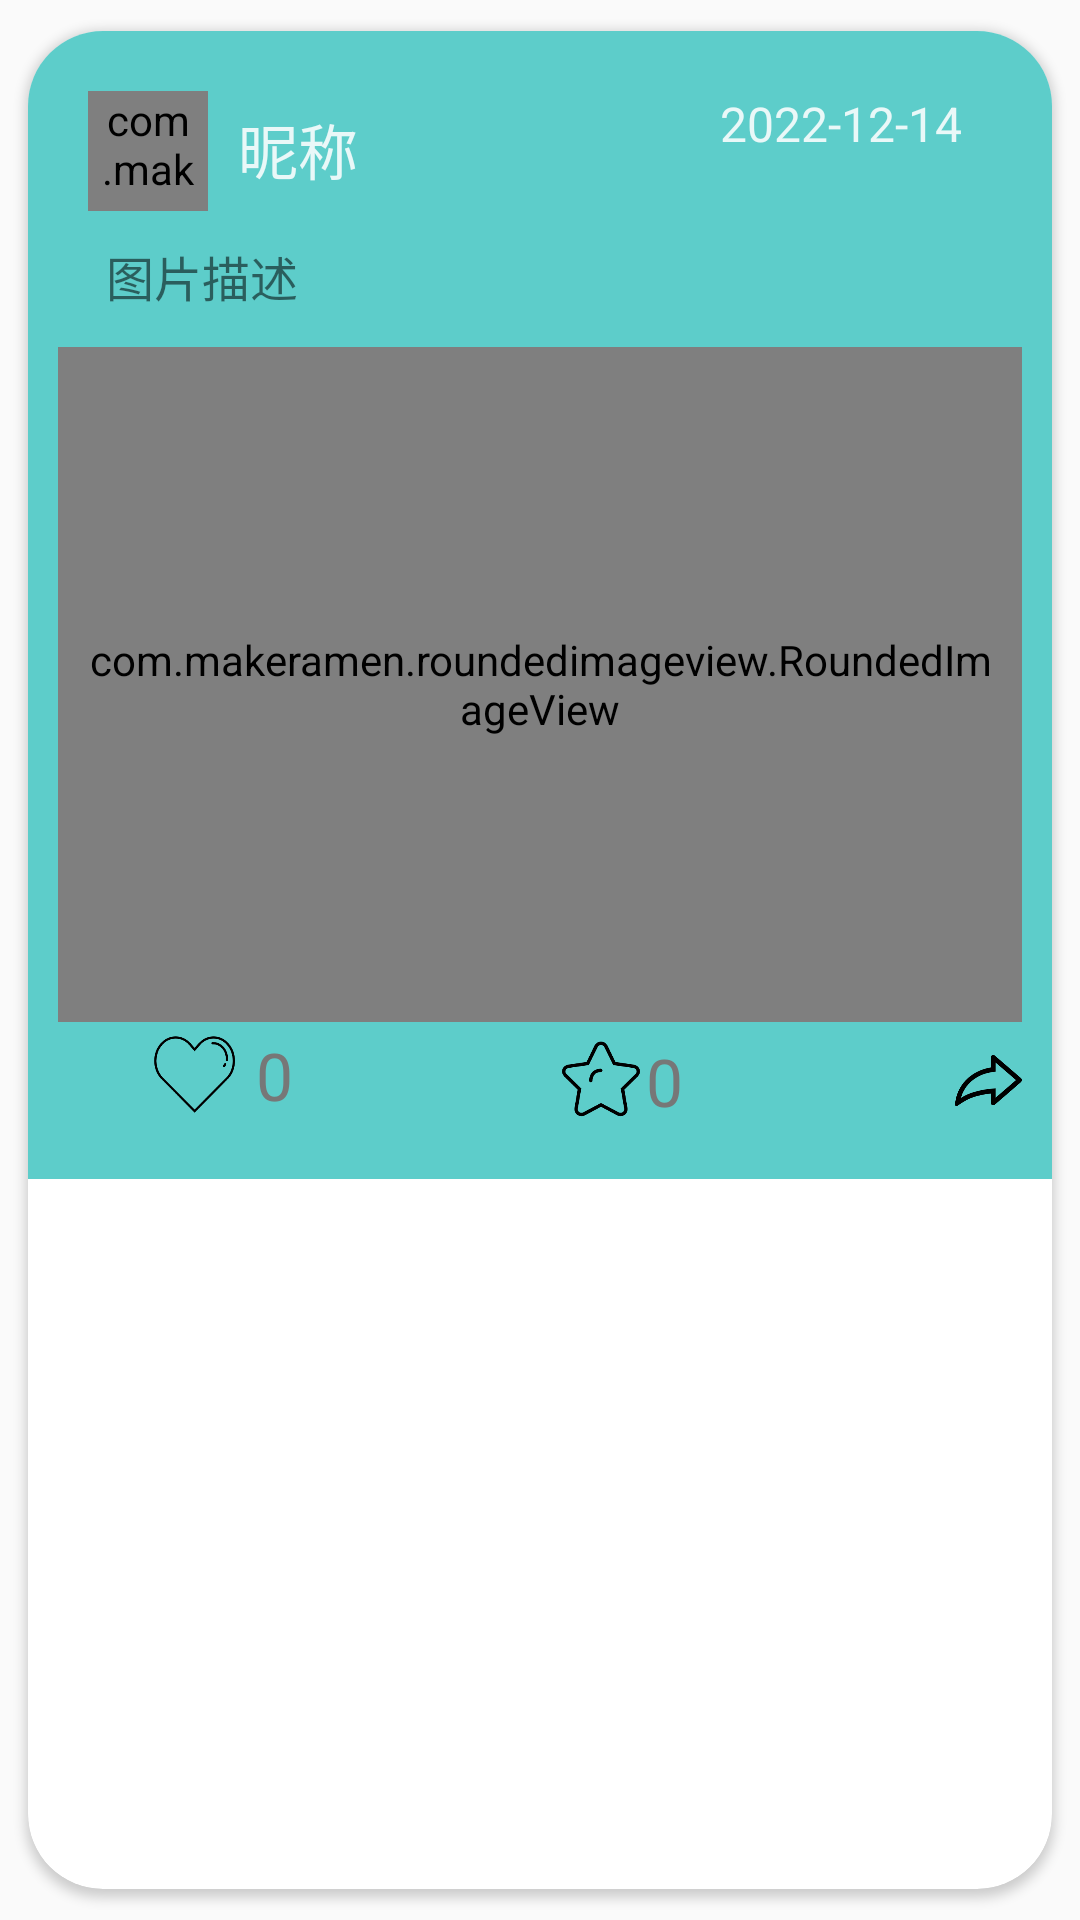

Android layout source for this screen:
<!-- AndroidManifest.xml: application theme Theme.PHOTOSHARE -->
<!-- res/layout/share_list_item.xml -->
<?xml version="1.0" encoding="utf-8"?>
<androidx.cardview.widget.CardView xmlns:android="http://schemas.android.com/apk/res/android"
                                   xmlns:app="http://schemas.android.com/apk/res-auto"
                                   xmlns:tools="http://schemas.android.com/tools"
                                   android:layout_width="match_parent"
                                   android:layout_height="wrap_content"
                                   android:padding="8dp"
                                   android:background="@drawable/bt_stlye"
                                   app:cardUseCompatPadding="true"

                                   app:cardCornerRadius="25dp">

    <RelativeLayout
        android:layout_width="match_parent"
        android:layout_height="wrap_content"
        android:background="@drawable/button_bg_style"
        app:layout_constraintBottom_toBottomOf="parent"
        app:layout_constraintEnd_toEndOf="parent"
        app:layout_constraintHorizontal_bias="0.0"
        app:layout_constraintStart_toStartOf="parent"
        app:layout_constraintTop_toTopOf="parent"
        app:layout_constraintVertical_bias="0.0"
        tools:showIn="@layout/activity_my_share">

        <ImageView
            android:id="@+id/imageView2"
            android:layout_width="match_parent"
            android:layout_height="56dp"
            android:layout_alignParentStart="true"
            android:layout_alignParentLeft="true"
            android:layout_alignParentTop="true"
            android:layout_marginStart="0dp"
            android:layout_marginLeft="0dp"
            android:layout_marginTop="-1dp"
            android:background="@drawable/button_bg_style" />
        
        <com.makeramen.roundedimageview.RoundedImageView
            android:id="@+id/iv_head"
            android:layout_width="40dp"
            android:layout_height="40dp"
            android:layout_alignLeft="@id/iv_image"
            android:layout_marginLeft="10dp"
            android:layout_marginTop="10dp"
            android:src="@drawable/bg_fmain"
            app:riv_oval="true" />

        
        <TextView
            android:id="@+id/tv_content"
            android:layout_width="match_parent"
            android:layout_height="wrap_content"
            android:layout_marginLeft="8dp"
            android:layout_marginTop="60dp"
            android:layout_marginRight="16dp"
            android:layout_marginBottom="8dp"
            android:paddingLeft="8dp"
            android:paddingBottom="4dp"
            android:text="图片描述"
            android:textSize="16sp"
            android:textStyle="normal" />

        
        <com.makeramen.roundedimageview.RoundedImageView
            android:id="@+id/iv_image"
            android:layout_width="400dp"
            android:layout_height="225dp"
            android:layout_below="@id/tv_content"
            android:layout_centerHorizontal="true"
            android:layout_gravity="center"
            android:paddingLeft="8dp"
            android:paddingRight="8dp"
            android:scaleType="centerCrop"
            android:src="@drawable/newcolor"
            app:riv_corner_radius="10dp" />

        
        <TextView
            android:id="@+id/tv_publish_date"
            style="@style/TextAppearance.AppCompat.Subhead"
            android:layout_width="wrap_content"
            android:layout_height="wrap_content"
            android:layout_alignTop="@id/iv_head"
            android:layout_alignRight="@id/iv_image"
            android:layout_marginRight="20dp"
            android:text="2022-12-14"
            android:textColor="@color/white"
            android:textSize="16sp" />

        

        

        


        <TextView
            android:id="@+id/tv_nickname"
            style="@style/TextAppearance.AppCompat.Subhead"
            android:layout_width="wrap_content"
            android:layout_height="wrap_content"
            android:layout_alignBottom="@id/iv_head"
            android:layout_marginLeft="10dp"
            android:layout_marginTop="0dp"
            android:layout_marginBottom="6dp"
            android:layout_toRightOf="@id/iv_head"
            android:text="昵称"
            android:textColor="@color/white"
            android:textSize="20sp" />

        <TextView
            android:id="@+id/tv_likes"
            style="@style/TextAppearance.AppCompat.Subhead"
            android:layout_width="wrap_content"
            android:layout_height="wrap_content"
            android:layout_below="@id/iv_image"
            android:layout_marginLeft="7dp"
            android:layout_marginTop="3dp"
            android:layout_marginRight="3dp"
            android:layout_marginBottom="8dp"
            android:layout_toRightOf="@id/iv_like"
            android:text="0"
            android:textColor="@color/text_color"
            android:textSize="22sp" />

        <ImageView
            android:id="@+id/iv_like"
            android:layout_width="27dp"
            android:layout_height="27dp"
            android:layout_below="@id/iv_image"
            android:layout_alignLeft="@id/iv_image"
            android:layout_marginLeft="32dp"
            android:layout_marginTop="4dp"
            android:layout_marginBottom="8dp"
            android:clickable="true"
            android:src="@drawable/like2"
            tools:ignore="SpeakableTextPresentCheck" />

        <ImageView
            android:id="@+id/iv_share"
            android:layout_width="23dp"
            android:layout_height="21dp"
            android:layout_below="@id/iv_image"
            android:layout_alignLeft="@id/iv_image"
            android:layout_marginLeft="299dp"
            android:layout_marginTop="9dp"
            android:layout_marginBottom="8dp"
            android:clickable="true"
            android:scaleType="centerCrop"
            android:src="@drawable/zhuanfa" />

        <ImageView
            android:id="@+id/iv_collect"
            android:layout_width="26dp"
            android:layout_height="26dp"
            android:layout_below="@id/iv_image"
            android:layout_alignLeft="@id/iv_image"
            android:layout_marginLeft="168dp"
            android:layout_marginTop="6dp"
            android:layout_marginBottom="8dp"
            android:clickable="true"
            android:scaleType="centerCrop"
            android:src="@drawable/collect" />

        <TextView
            android:id="@+id/tv_collects"
            style="@style/TextAppearance.AppCompat.Subhead"
            android:layout_width="wrap_content"
            android:layout_height="wrap_content"
            android:layout_below="@id/iv_image"
            android:layout_marginLeft="137dp"
            android:layout_marginTop="5dp"
            android:layout_marginRight="3dp"
            android:layout_marginBottom="8dp"
            android:layout_toRightOf="@id/iv_like"
            android:text="0"
            android:textColor="@color/text_color"
            android:textSize="22sp" />


    </RelativeLayout>
</androidx.cardview.widget.CardView>
<!-- res/layout/activity_my_share.xml (included above) -->
<?xml version="1.0" encoding="utf-8"?>
<androidx.constraintlayout.widget.ConstraintLayout
        xmlns:android="http://schemas.android.com/apk/res/android"
        xmlns:tools="http://schemas.android.com/tools"
        android:layout_width="match_parent"
        android:layout_height="match_parent"
    android:background="@color/logo2_background"
        xmlns:app="http://schemas.android.com/apk/res-auto">

    <ListView
            android:id="@+id/lv_myshare_list"
            android:layout_width="match_parent"
            android:layout_height="match_parent"
            android:layout_margin="8dp"
            android:scrollbars="none"
            android:divider="@android:color/transparent"
            android:dividerHeight="8dp"
            app:layout_constraintTop_toTopOf="parent"
            app:layout_constraintEnd_toEndOf="parent"
            app:layout_constraintStart_toStartOf="parent"
            app:layout_constraintBottom_toBottomOf="parent"/>

</androidx.constraintlayout.widget.ConstraintLayout>
<!-- resources referenced by this layout -->
<resources>
  <color name="text_color">#777777</color>
  <color name="white">#DCFFFFFF</color>
  <!-- drawable bg_fmain: png bitmap (drawable, 243541 bytes) -->
  <!-- drawable bt_stlye (drawable) -->
  <?xml version="1.0" encoding="utf-8"?>
  <shape
          xmlns:android="http://schemas.android.com/apk/res/android"
          android:shape="rectangle">
      <solid android:color="@color/mycolor1"></solid>
      <corners android:radius="50dp"></corners>
  
  
  </shape>
  <!-- drawable button_bg_style (drawable) -->
  <?xml version="1.0" encoding="utf-8"?>
  <selector xmlns:android="http://schemas.android.com/apk/res/android">
      >
      <item>
          <shape>
              <solid android:color="@color/mycolor2"/>
          </shape>
      </item>
      
      <item android:bottom="3dp" android:right="3dp">
          <shape>
              <solid android:color="#ffffff"/>
  
              <padding android:bottom="10dp"
                       android:left="10dp"
                       android:right="10dp"
                       android:top="10dp"/>
          </shape>
      </item>
  </selector>
  <!-- drawable collect: png bitmap (drawable, 7456 bytes) -->
  <!-- drawable like2: png bitmap (drawable, 7515 bytes) -->
  <!-- drawable newcolor (drawable) -->
  <?xml version="1.0" encoding="utf-8"?>
  <shape xmlns:android="http://schemas.android.com/apk/res/android">
      <gradient
              android:endColor="#A1755A80"
              android:startColor="#ABB1EC"
              android:angle="90"/>
  </shape>
  <!-- drawable zhuanfa: png bitmap (drawable, 5678 bytes) -->
  <style name="Theme.PHOTOSHARE" parent="Theme.MaterialComponents.DayNight.NoActionBar.Bridge">
          
          <item name="colorPrimary">@color/purple_500</item>
          <item name="colorPrimaryVariant">@color/purple_700</item>
          <item name="colorOnPrimary">@color/white</item>
          
          <item name="colorSecondary">@color/teal_200</item>
          <item name="colorSecondaryVariant">@color/teal_700</item>
          <item name="colorOnSecondary">@color/mycolor1</item>
          
          <item name="android:statusBarColor" tools:targetApi="l">?attr/colorPrimaryVariant</item>
          
      </style>
  <color name="mycolor1">#4BA0C6</color>
  <color name="mycolor2">#5DCDCA</color>
  <color name="purple_500">#30A5A8</color>
  <color name="purple_700">#41779F</color>
  <color name="teal_200">#328A81</color>
  <color name="teal_700">#2387017A</color>
</resources>
